Run: headless pygame with SDL's dummy video driver; simulated clock (each Clock.tick advances the game by its frame time, no real sleeping); random seed 0; keys injected as events and as key.get_pressed() state; no mouse input.
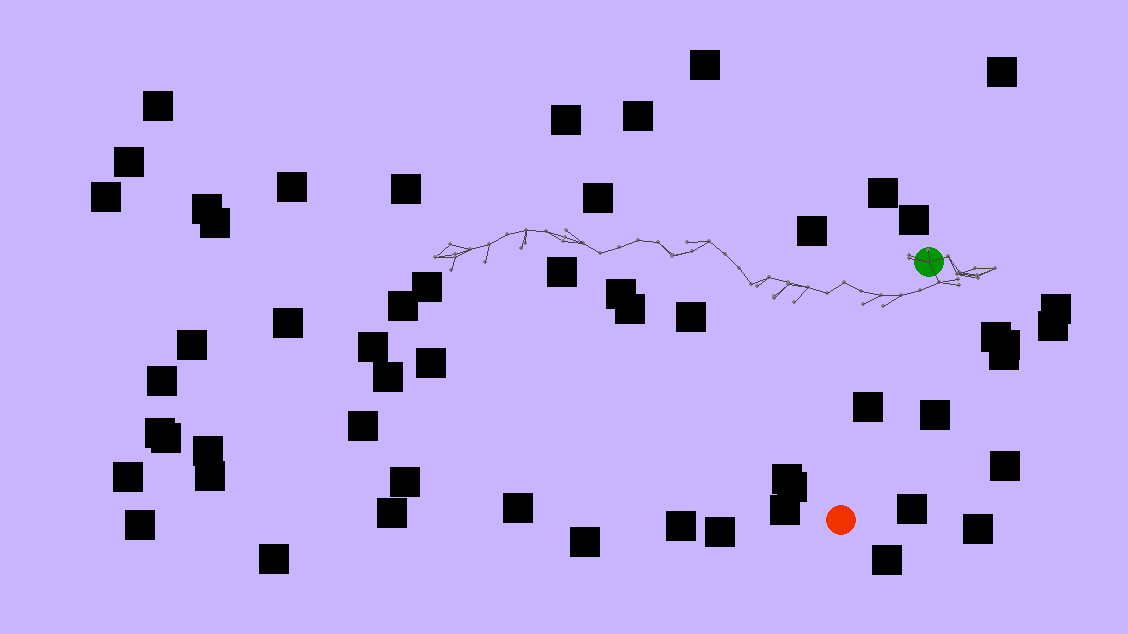
Frame 1 of 4 · flips 1–60 · no input
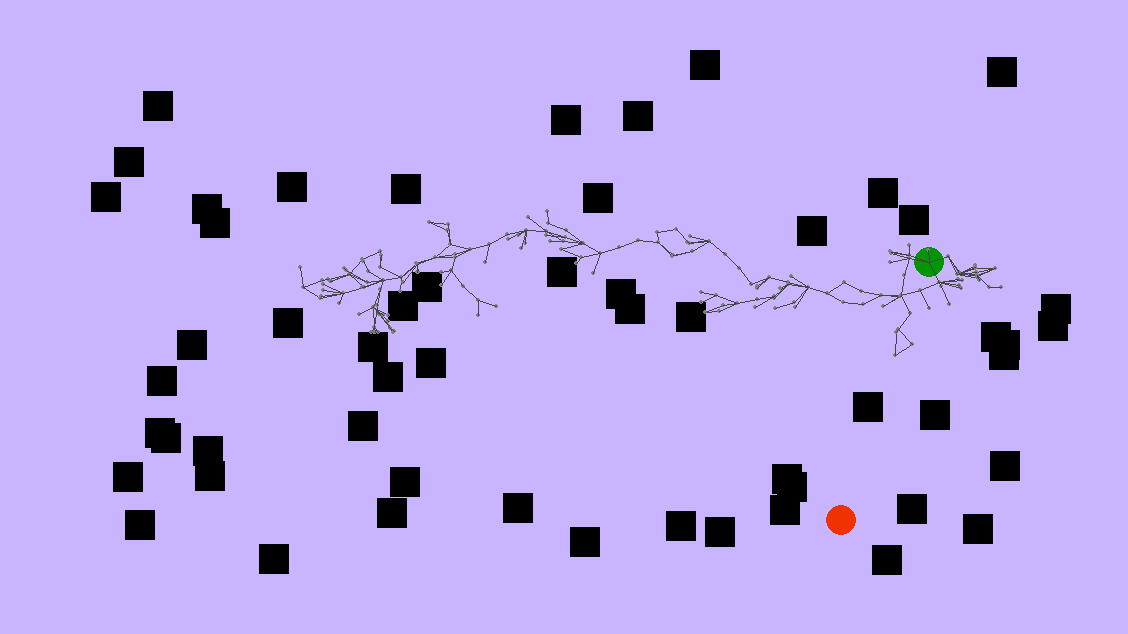
Frame 2 of 4 · flips 61–180 · tapped SPACE, RETURN · held RIGHT (→), D
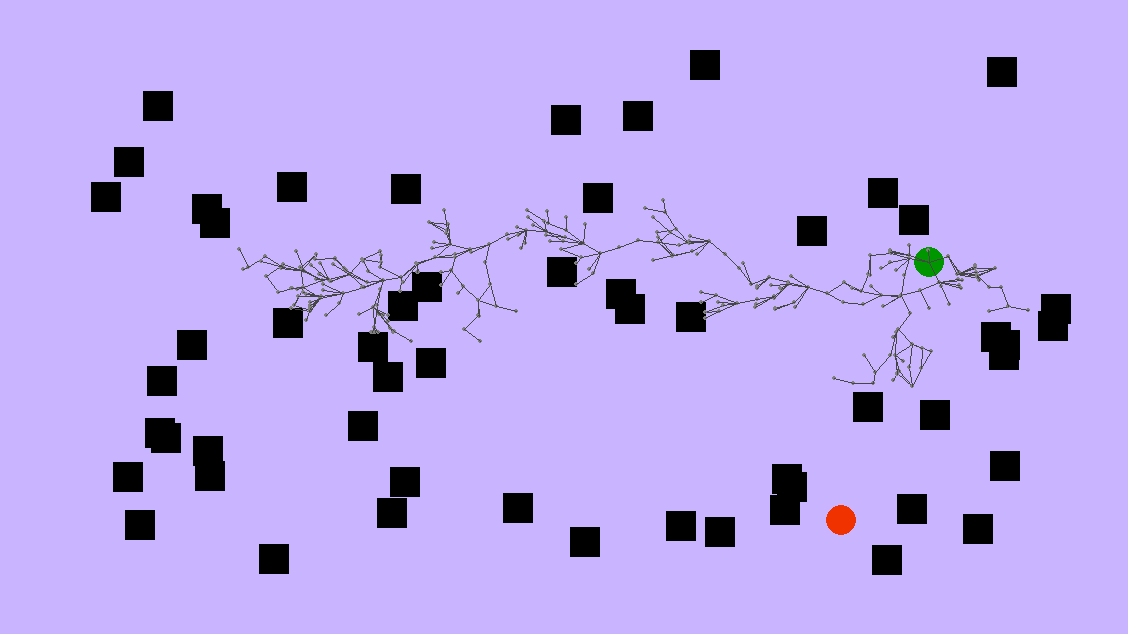
Frame 3 of 4 · flips 181–300 · held DOWN (↓), S
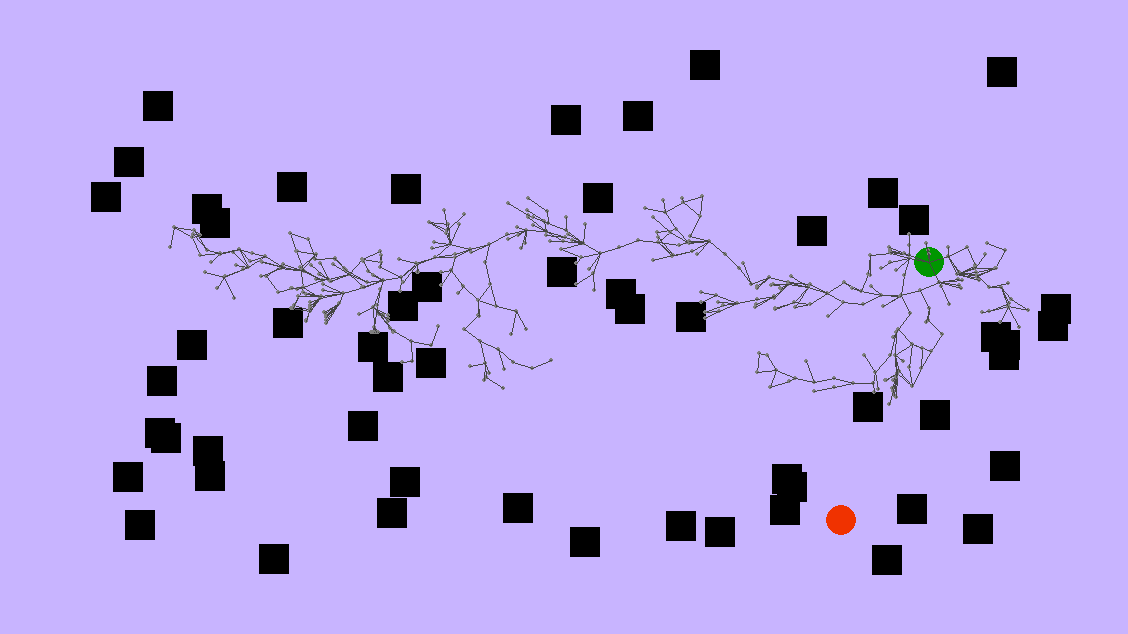
Frame 4 of 4 · flips 301–420 · held LEFT (←), A, UP (↑), W

The pygame program that drew these frames:

import random
import pygame
from pygame.math import Vector2
import sys
from copy import deepcopy

obs_dim = 30
min_obs_num = 1
max_obs_num = 100
screen_size = (1128, 634)
map_area_padding = 50
screen_bg = (200, 180, 255)
max_points = 4000
max_neighbors = 4

unit = 20

sys.setrecursionlimit(1500)

class Node:
  def __init__(self, v: Vector2):
    self.pos = v
    self.radius = 2
    self.color = (128, 128, 128)
    self.parent_node = None
    self.path_length = 0
    self.neighborhood_radius = 1.2 * unit
    self.neighbors = []
  
  def add_parent_node(self, node):
    self.parent_node = node
    self.path_length = node.path_length + (self.pos - node.pos).length()
    
  def add_neighbor_nodes(self, nodes):
    for node in nodes:
      if (self.pos - node.pos).length() < self.neighborhood_radius and len(self.neighbors) < max_neighbors:
        self.neighbors.append(node)
   
  def check_optimal_neighbors(self):
    min_dist = 5000
    for neighbor in self.neighbors:
      dist = neighbor.path_length + (self.pos - neighbor.pos).length()
      if dist < min_dist:
        min_dist = dist
        optimal_parent = neighbor
    self.add_parent_node(optimal_parent)
    
    self.neighbors.remove(self.parent_node)
    for neighbor in self.neighbors:
      dist = self.path_length + (self.pos - neighbor.pos).length()
      if dist < neighbor.path_length:
        neighbor.add_parent_node(self) 
      

  def step_to_point(self, point: Vector2, nodes):
    unit_step = (point - self.pos)/(point - self.pos).magnitude() * unit
    new_node = Node(self.pos + unit_step)
    new_node.add_neighbor_nodes(nodes)
    new_node.check_optimal_neighbors()
    return new_node

  def draw_node(self):
    pygame.draw.circle(screen, self.color, self.pos, self.radius)
    
class StartNode(Node):
  def __init__(self, v: Vector2):
    super().__init__(v)
    self.radius = 15
    self.color = (0, 150, 0)
    
class GoalNode(Node):
  def __init__(self, v: Vector2):
    super().__init__(v)
    self.radius = 15
    self.color = (240, 50, 0)

class Obstacle:
  def __init__(self, c: Vector2, w, h):
    self.width = w
    self.height = h
    self.center = c
    self.body = pygame.Rect((self.center.x - self.width//2), (self.center.y - self.height//2),
                            self.width, self.height)
    self.color = (0, 0, 0)
    
  def draw_obs(self):
      pygame.draw.rect(screen, self.color, self.body)

def draw_map():
  start_x = random.randint(map_area_padding + 15, screen_size[0] - map_area_padding - 15)
  start_y = random.randint(map_area_padding + 15, screen_size[1] - map_area_padding - 15)
  start = StartNode(Vector2(start_x, start_y))
  goal_node_not_formed = True
  while goal_node_not_formed:
    goal_x = random.randint(map_area_padding + 15, screen_size[0] - map_area_padding - 15)
    goal_y = random.randint(map_area_padding + 15, screen_size[1] - map_area_padding - 15)
    goal_center = Vector2(goal_x, goal_y)
    if (goal_center - start.pos).length_squared() <= 900:
      continue
    else:
      goal = GoalNode(goal_center)
      goal_node_not_formed = False
  obs_num = random.randint(min_obs_num, max_obs_num)
  obstacles = []
  while obs_num >= 0:
    obs_not_formed = True
    while obs_not_formed:
      obs_width = obs_dim
      obs_height = obs_dim
      obs_x = random.randint(map_area_padding + obs_width//2, screen_size[0] - map_area_padding - obs_width//2)
      obs_y = random.randint(map_area_padding + obs_height//2, screen_size[1] - map_area_padding - obs_height//2)
      obs_center = Vector2(obs_x, obs_y)
      if (obs_center - start.pos).length_squared() <= 1024 or (obs_center - goal.pos).length_squared() <= 1024:
        continue
      else:
        obs = Obstacle(obs_center, obs_width, obs_height)
        obs_not_formed = False
    obstacles.append(obs)
    obs_num -= 1
  
  start.draw_node()
  goal.draw_node()
  for obstacle in obstacles:
    obstacle.draw_obs()
  
  return start, goal, obstacles

def erase_path(path):
  for i in range(len(path) - 1):
    pygame.draw.line(screen, (240, 240, 240), path[i].pos, path[i+1].pos, width=3)
    pygame.draw.line(screen, (70, 70, 70), path[i].pos, path[i+1].pos)
    path[i].draw_node()
  path[-1].draw_node()
  pygame.display.update()

def record_and_draw_path():
  path = []
  child_node = goal
  path.append(goal)
  while child_node.parent_node is not None:
    path.append(child_node.parent_node)
    child_node = child_node.parent_node
        
  path.reverse()
  for i in range(len(path) - 1):
    pygame.draw.line(screen, (70, 255, 255), path[i].pos, path[i+1].pos, width=3)
    pygame.draw.circle(screen, (255, 255, 0), path[i].pos, 2)
    pygame.display.update()
    clock.tick(60)
  pygame.draw.circle(screen, (0, 70, 255), path[-1].pos, 2)
  return path

if __name__ == '__main__':
  pygame.init()
  pygame.display.set_caption("Motion Planning: RRT* Implementation")
  screen = pygame.display.set_mode(screen_size)
  clock = pygame.time.Clock()
  
  nodes = []
  reached_point = False
  
  running = True
  path_recorded = False
  previous_path = []
  
  screen.fill(screen_bg)
  
  start, goal, obstacles = draw_map()
  nodes.append(start)
  
  while running:
    for event in pygame.event.get():
      if event.type == pygame.QUIT:
        running = False
        pygame.quit()
        sys.exit()
    
    root_node = start
    while len(nodes) < max_points:
      random_point_x = random.randint(0, screen_size[0])
      random_point_y = random.randint(0, screen_size[1])
      random_point = Vector2(random_point_x, random_point_y)
      new_node = root_node.step_to_point(random_point, nodes)
      for obstacle in obstacles:
        if obstacle.body.collidepoint(new_node.pos) or obstacle.body.clipline(new_node.parent_node.pos, new_node.pos):
          branch_node = deepcopy(new_node.parent_node)
          clipped_line = obstacle.body.clipline(new_node.parent_node.pos, new_node.pos)
          new_node = Node(Vector2(clipped_line[0]))
          new_node.add_parent_node(branch_node)
      nodes.append(new_node)
      for node in nodes:
        if node.parent_node:
          node.draw_node()
          pygame.draw.line(screen, (70, 70, 70), node.parent_node.pos, node.pos)
      if previous_path:
        for i in range(len(previous_path) - 1):
          pygame.draw.line(screen, (70, 255, 255), previous_path[i].pos, previous_path[i+1].pos, width=3)
          pygame.draw.circle(screen, (255, 255, 0), previous_path[i].pos, 2)
      if (new_node.pos - goal.pos).length() < 1.5 * unit:
        reached_point = True
        pygame.draw.line(screen, (70, 70, 70), new_node.pos, goal.pos)
        goal.add_parent_node(new_node)
        if previous_path:
          erase_path(previous_path)
        path = record_and_draw_path()
        previous_path = path
        print(f'Number of nodes: {len(path)}')
        print(f'Length of path taken: {goal.path_length:.2f} units (1 unit = {unit} pixels)')
      min_dist = 5000
      for node in nodes:
        dist = (node.pos - random_point).length()
        if min_dist > dist:
          min_dist = dist
          closest_node = node
      root_node = closest_node
      pygame.display.update()
      clock.tick(144)
    print(f'Maximum points ({max_points}) reached.')
